Photos from the image-classification dataset "dataset" in the GitHub repository Anggaputra9/project_pcd. Its 2 classes are: matang, mentah.

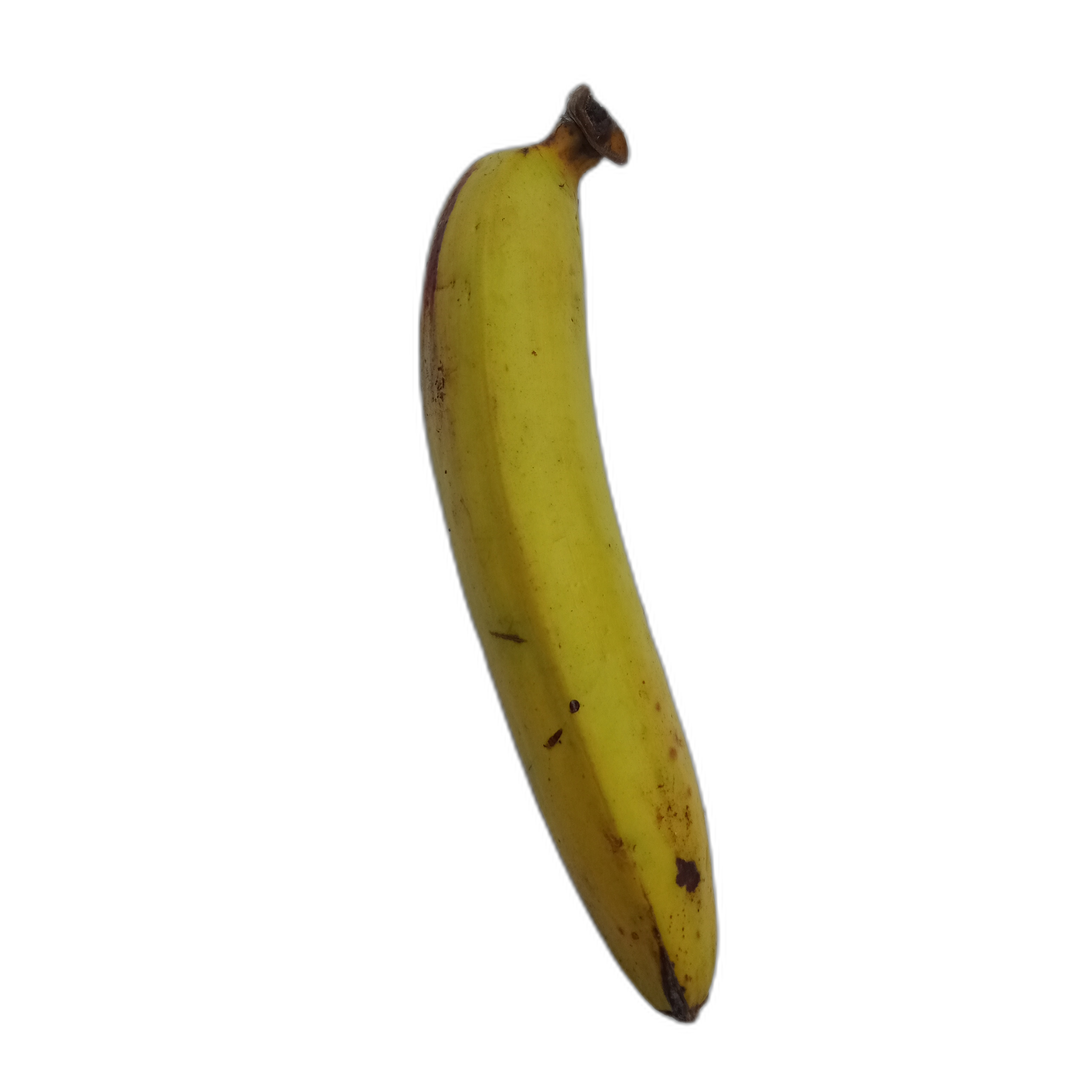
Label: matang

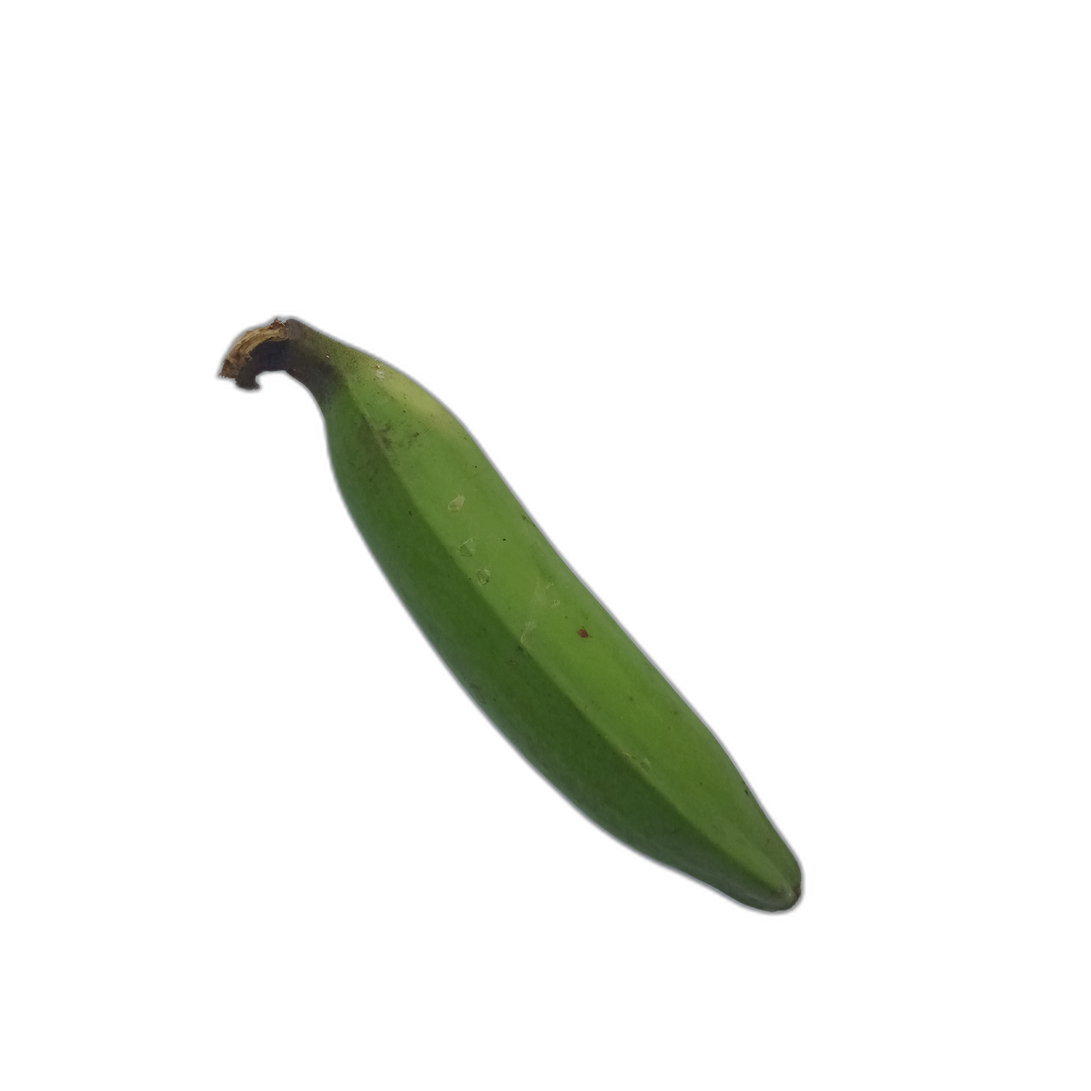
Label: mentah

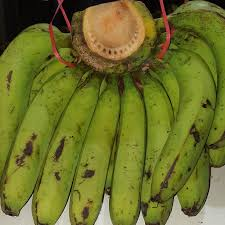
Label: mentah

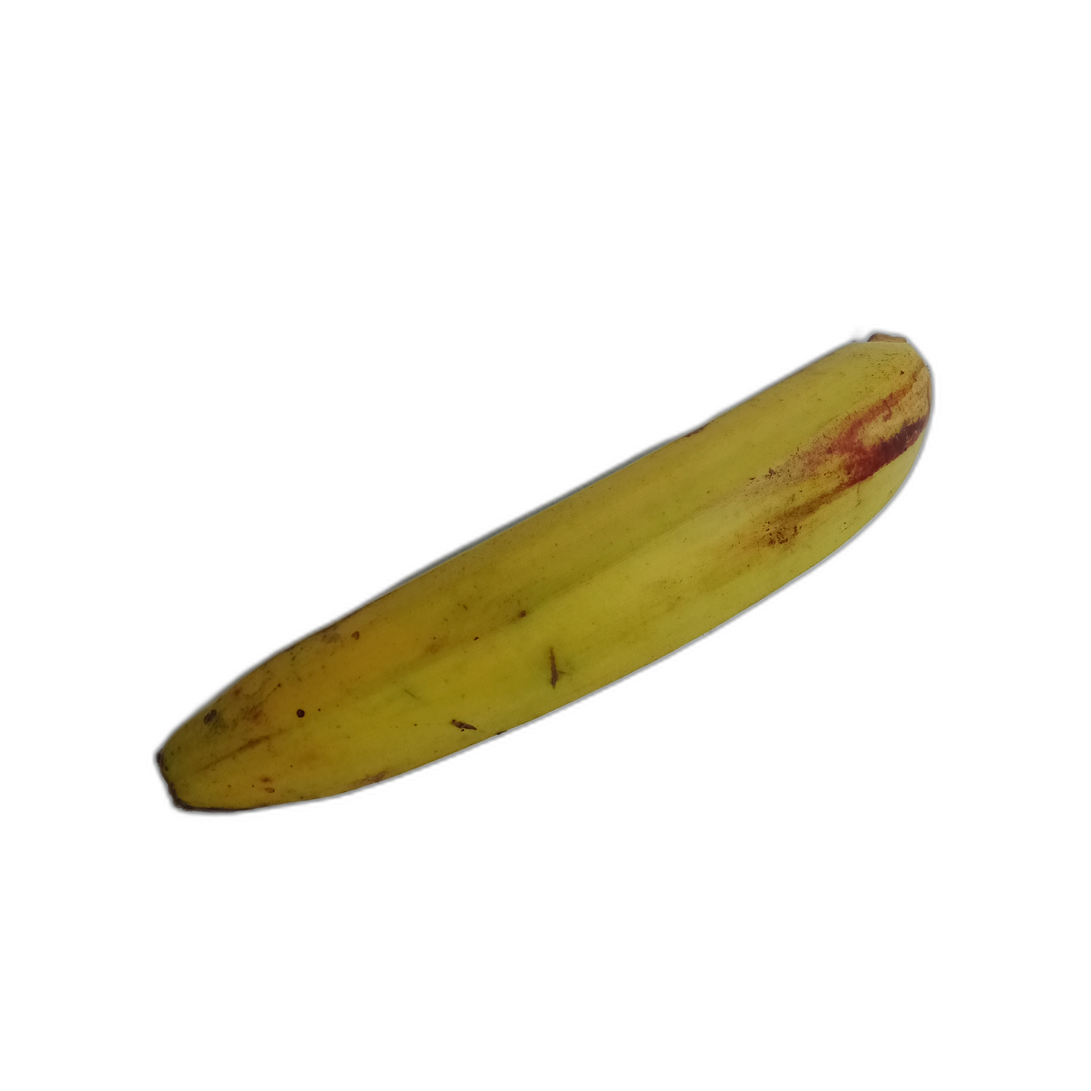
Label: matang

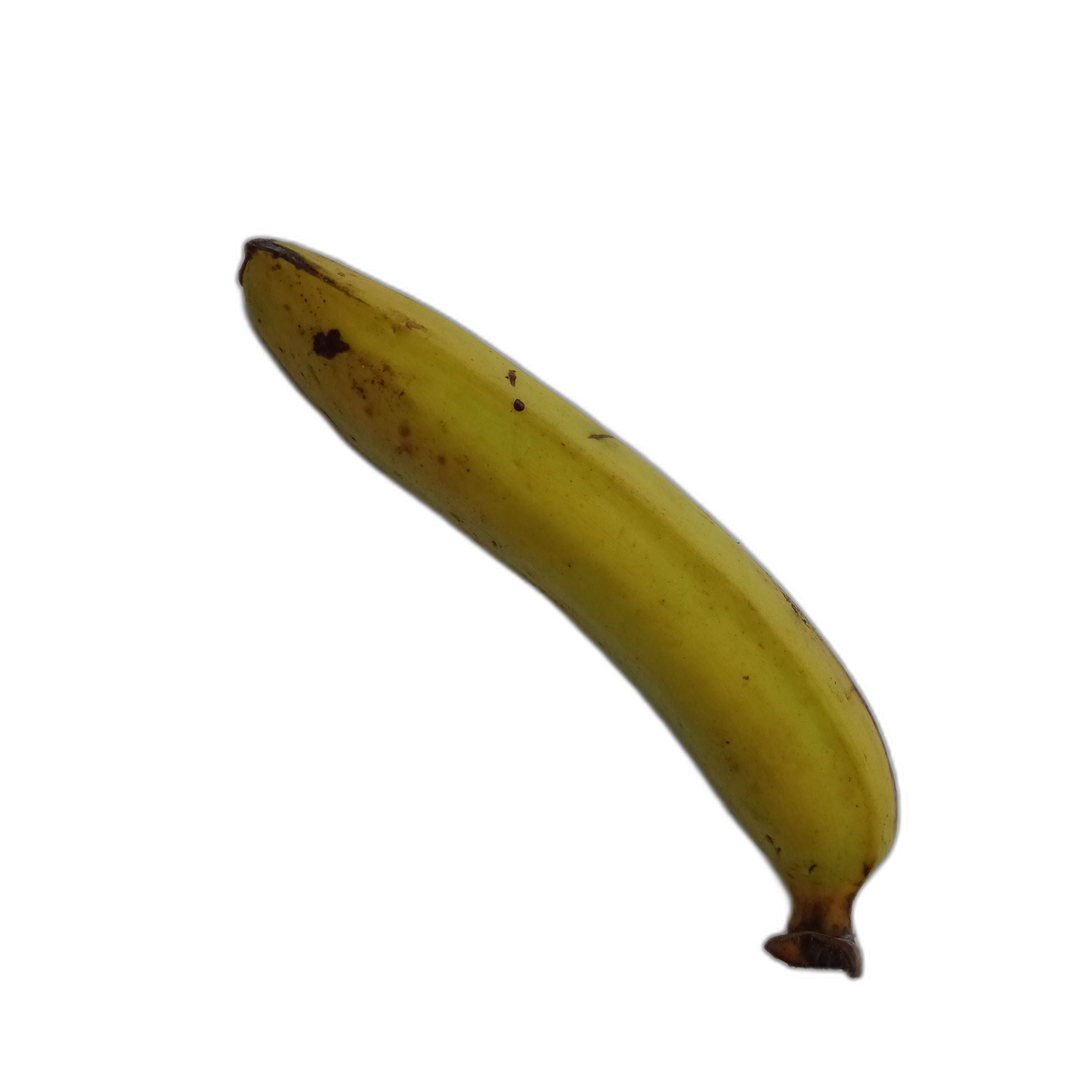
Label: matang

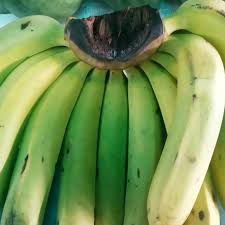
Label: mentah
